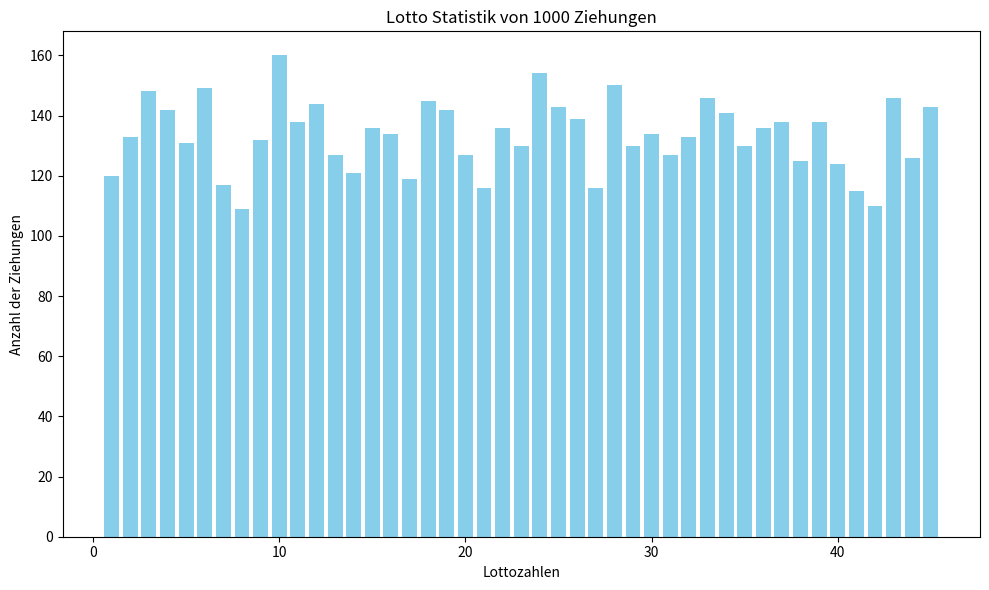

This chart was generated by the following Python code:
import random
import matplotlib.pyplot as plt

min = 1   #der minimale Wert der gezogen werden kann
max = 45 #der maximale Wert der gezogen werden kann
# in diesem Beispiel machen wir das Oesterreichische Lotto 6 aus 45 
# In Deutschland ist es 6 aus 49 dann müssten wir min auf 1 und max auf 49 setzen

name_of_file = "lotto_statistik_balkendiagramm.png"


# Anzahl der Ziehungen
ziehungen = 1000


#In dieser 
def lotto_ziehung(x):
    lotto_zahlen = []
    available_numbers = [i for i in range(min, max+1)] #unser pool an verfügbaren Zahlen
    for _ in range(x):  # Das _ ist ein Platzhalter für eine Variable die nicht verwendet wird
        ranzahl = available_numbers[random.randint(0, len(available_numbers)-1)] #Zufällige Zahl aus dem Pool ziehen die len(available_numbers) - 1 gibt die länge des Pools an der verkleinert wird
        available_numbers.remove(ranzahl)   #die gezogene Zahl wird aus dem Pool entfernt und kann daher nicht nochmal gezogen werden
        lotto_zahlen.append(ranzahl)       #die gezogene Zahl wird der Lotte Liste hinzugefügt

    return lotto_zahlen

# Statistik Funktion für die Ziehungen
def statisik_lotto(dict_lotto, ziehungen):
    for zahl in ziehungen:
        if zahl in dict_lotto:
            dict_lotto[zahl] += 1

# Main-Funktion
def main():
    # Initialisierung des Lotto-Statistik-Dictionaries
    dict_lotto = {i: 0 for i in range(min, max+1)} # von Copilot vorgeschlagen

    # Ziehungen durchführen
    for _ in range(ziehungen):
        statisik_lotto(dict_lotto, lotto_ziehung(6))

    # Erstellung des Balkendiagramms
    plt.figure(figsize=(10, 6))
    plt.bar(dict_lotto.keys(), dict_lotto.values(), color='skyblue')
    plt.xlabel('Lottozahlen')
    plt.ylabel('Anzahl der Ziehungen')
    plt.title('Lotto Statistik von ' + str(ziehungen) + ' Ziehungen')

    # Diagramm anzeigen und speichern
    plt.tight_layout()
    plt.savefig(name_of_file)
    plt.show()

if __name__ == "__main__":
    main()
